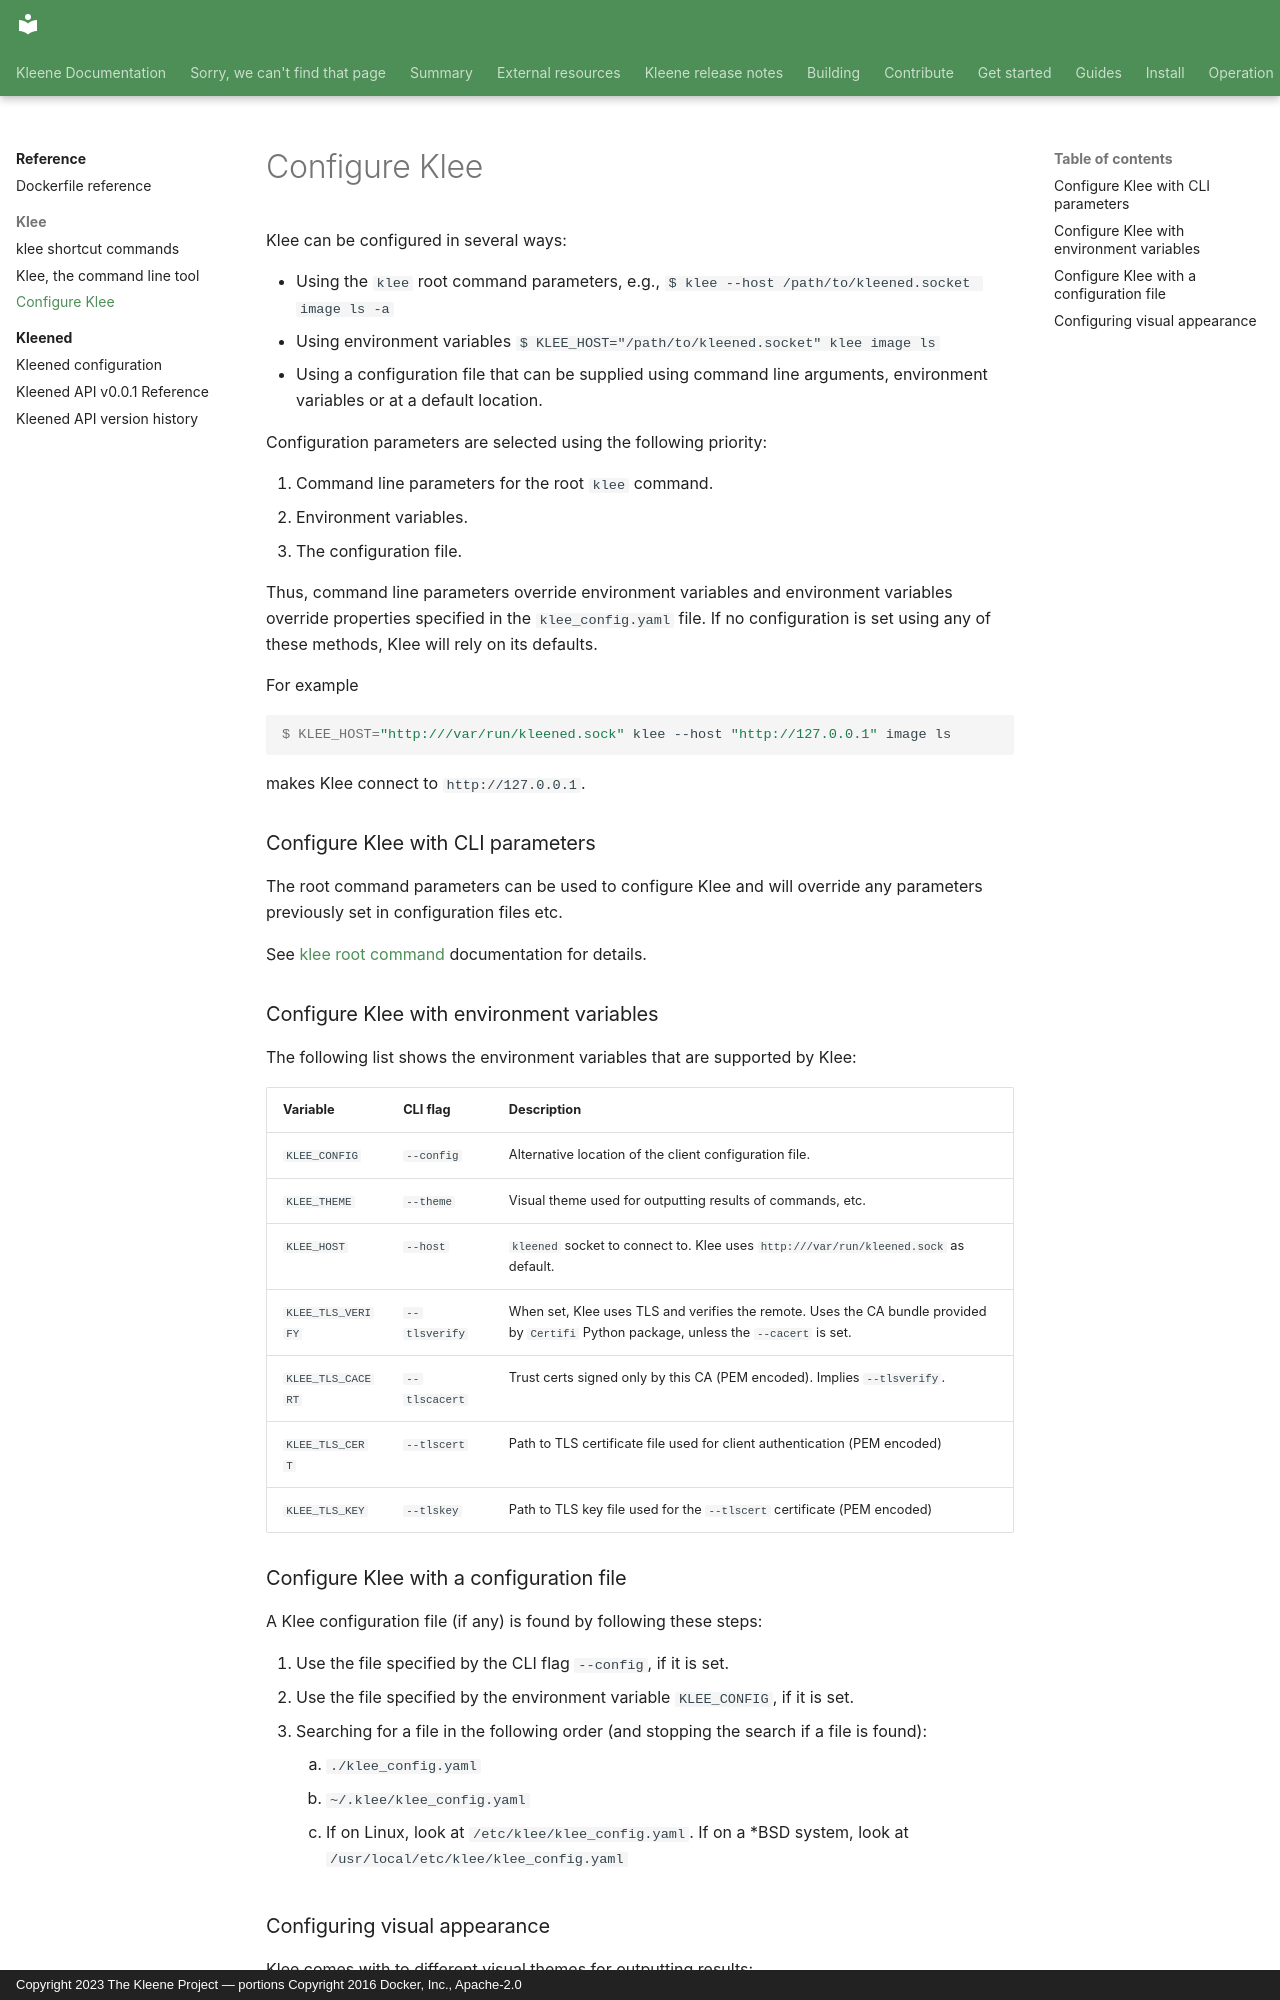

repository: kleene-project/docs · page: reference/klee/configure-klee/index.html · generator: mkdocs · copyright: Copyright 2023 The Kleene Project — portions Copyright 2016 Docker, Inc., Apache-2.0

---
title: "Configure Klee"
description: "Configure Klee"
---

Klee can be configured in several ways:

- Using the `klee` root command parameters, e.g., `$ klee --host /path/to/kleened.socket image ls -a`
- Using environment variables `$ KLEE_HOST="/path/to/kleened.socket" klee image ls`
- Using a configuration file that can be supplied using command line arguments, environment variables or at a default location.

Configuration parameters are selected using the following priority:

1. Command line parameters for the root `klee` command.
2. Environment variables.
3. The configuration file.

Thus, command line parameters override environment variables and environment
variables override properties specified in the `klee_config.yaml` file.
If no configuration is set using any of these methods, Klee will rely on its defaults.

For example

```console
$ KLEE_HOST="http:///var/run/kleened.sock" klee --host "http://127.0.0.1" image ls
```

makes Klee connect to `http://127.0.0.1`.


### Configure Klee with CLI parameters

The root command parameters can be used to configure Klee and
will override any parameters previously set in configuration files etc.

See [klee root command](klee.md) documentation for details.

### Configure Klee with environment variables

The following list shows the environment variables that are supported by Klee:

| Variable          | CLI flag      | Description                                                                                                                             |
| ----------------- | ------------- | --------------------------------------------------------------------------------------------------------------------------------------- |
| `KLEE_CONFIG`     | `--config`    | Alternative location of the client configuration file.                                                                                  |
| `KLEE_THEME`      | `--theme`     | Visual theme used for outputting results of commands, etc.                                                                              |
| `KLEE_HOST`       | `--host`      | `kleened` socket to connect to. Klee uses `http:///var/run/kleened.sock` as default.                                                    |
| `KLEE_TLS_VERIFY` | `--tlsverify` | When set, Klee uses TLS and verifies the remote. Uses the CA bundle provided by `Certifi` Python package, unless the `--cacert` is set. |
| `KLEE_TLS_CACERT` | `--tlscacert` | Trust certs signed only by this CA (PEM encoded). Implies `--tlsverify`.                                                                |
| `KLEE_TLS_CERT`   | `--tlscert`   | Path to TLS certificate file used for client authentication (PEM encoded)                                                               |
| `KLEE_TLS_KEY`    | `--tlskey`    | Path to TLS key file used for the `--tlscert` certificate (PEM encoded)                                                                 |
